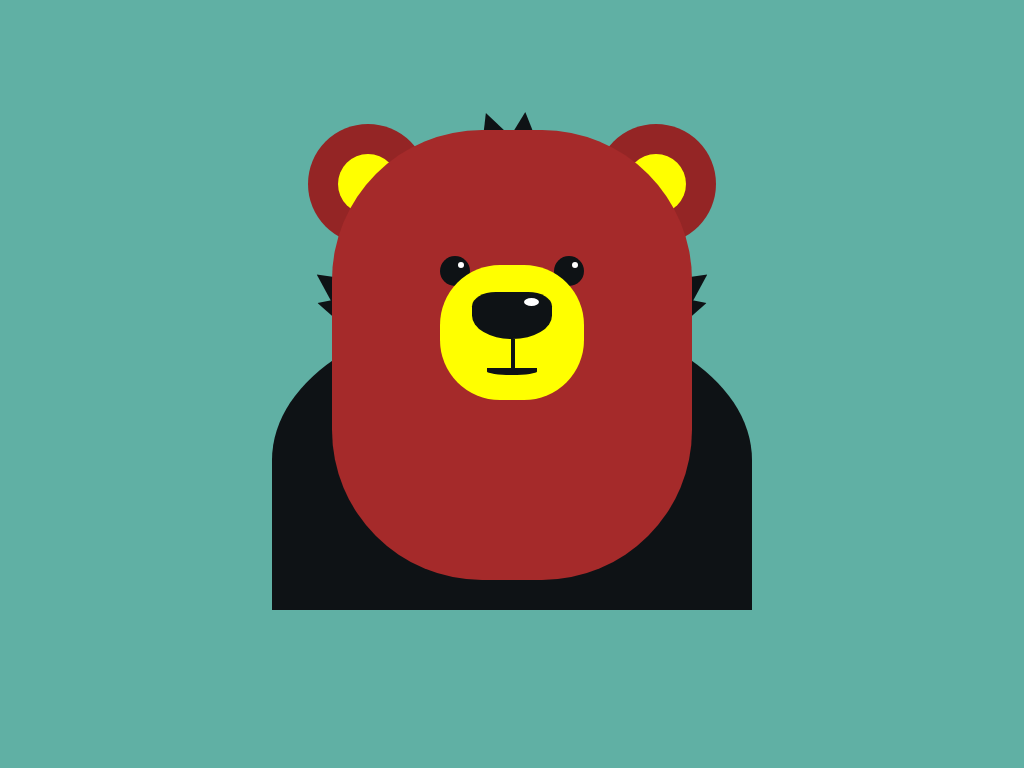

Write the HTML and CSS that draws this image.

<!DOCTYPE html>
<html>
<head>
	<title>Cub</title>
	<style type="text/css">
	    body{
	    	background: #60b0a4;
	    }
		.box{
			position: relative;
			display: block;
			margin: auto;
			width: 600px;
			height: 600px;
			background: transparent;
			margin-top: 1%;
			overflow: auto;
		}
		.hand{
			position: absolute;
			width: 80%;
			height: 50%;
			left: 10%;
			top: 50%;
			background: #0e1215;
			border-radius: 50% 50% 0px 0px;
			z-index: 1;
		}
		
		.base{
			position: absolute;
			width: 60%;
			height: 75%;
			left: 20%;
			top: 20%;
			background: brown;
			border-radius: 150px; 
			overflow: hidden;
			z-index: 2;
		}
		.center{
			position: absolute;
			width: 40%;
			height: 30%;
			left: 30%;
			top: 30%;
			background: yellow;
			border-radius: 60px;
			z-index: 2;
	    }
	    .eye-left{
	    	position: absolute;
	    	width: 30px;
	    	height: 30px;
	    	left: 30%;
	    	top: 28%;
	    	background: #0e1215;
	    	z-index: 1;
	    	border-radius: 50%;
	    	z-index: 1;
	    }
	    .eye-right{
	    	position: absolute;
	    	width: 30px;
	    	height: 30px;
	    	right: 30%;
	    	top: 28%;
	    	background: #0e1215;
	    	z-index: 1;
	    	border-radius: 50%;
	    	
	    }
	    .pupil{
	    	position: absolute;
	    	width: 20%;
	    	height: 20%;
	    	left: 60%;
	    	top: 20%;
	    	background: white;
	    	border-radius: 50%;
	    }
	    .ear-left{
	    	position: absolute;
	    	width: 120px;
	    	height: 120px;
	    	background: #942525;
	    	border-radius: 50%;
	    	z-index: 1;
	    	top: 19%;
	    	left: 16%;
	    }
	    .ear-right{
	    	position: absolute;
	    	width: 120px;
	    	height: 120px;
	    	background: #942525;
	    	border-radius: 50%;
	    	z-index: 1;
	    	top: 19%;
	    	right: 16%;
	    }
	    .inner-ear{
	    	position: absolute;
	    	width: 50%;
	    	height: 50%;
	    	background: yellow;
	    	border-radius: 50%;
	    	top: 25%;
	    	left: 25%;
	    }
	    .nose{
	    	position: absolute;
	    	width: 55%;
	    	height: 35%;
	    	border-radius: 30% 30% 50% 50%;
	    	background: #0e1215;
	    	left: 22.5%;
	    	top: 20%;
	    }
	    .nostril{
	    	position: absolute;
	    	width: 15px;
	    	height: 8px;
	    	border-radius: 60%;
	    	top: 12%;
	    	left: 65%;
	    	background: white;
	    }
        .line{
        	position: absolute;
        	width: 4px;
        	height: 30px;
        	top: 55%;
        	left: 49%;
        	background: #0e1215;
        }
        .mouth{
        	position: absolute;
        	width: 35%;
        	height: 7px;
        	top: 76%;
        	left: 32.5%;
        	border-radius: 0px 0px 50% 50%;
        	background: #0e1215;
        }
        .hair{
        	position: absolute;
        	width: 30px;
        	height: 30px;
        	background: #0e1215;
        	-webkit-clip-path: polygon(50% 0%, 0% 100%, 100% 100%);
            clip-path: polygon(50% 0%, 0% 100%, 100% 100%);
            
        }
        .hair-left{
            top: 17%;
        	left: 44%;
            transform: rotate(-20deg);
        }
        .hair-right{
            top: 17%;
        	left: 49.5%;
            transform: rotate(5deg);
        }
        .hair-side-left-1{
        	top: 43%;
        	left: 17%;
        	transform: rotate(-55deg);
        }
        .hair-side-left-2{
        	top: 47%;
        	left: 17.5%;
        	transform: rotate(-75deg);
        }
        .hair-side-right-1{
        	top: 43%;
        	right: 17%;
        	transform: rotate(55deg);
        }
        .hair-side-right-2{
        	top: 47%;
        	right: 17.5%;
        	transform: rotate(75deg);
        }
       



	</style>
</head>
<body>
	<div class="box">
		<div class="hair hair-left"></div>
		<div class="hair hair-right"></div>
		<div class="hair hair-side-left-1"></div>
		<div class="hair hair-side-left-2"></div>
		<div class="hair hair-side-right-1"></div>
		<div class="hair hair-side-right-2"></div>
		<div class="ear-left">
			<div class="inner-ear"></div>
		</div>
		<div class="ear-right">
			<div class="inner-ear"></div>
		</div>
		<div class="hand"></div>
		<div class="base">
			<div class="center">
				<div class="nose">
					<div class="nostril"></div>
				</div>
				<div class="line"></div>
				<div class="mouth"></div>
			</div>
			<div class="eye-left">
				<div class="pupil"></div>
			</div>
			<div class="eye-right">
				<div class="pupil"></div>
			</div>
		</div>
		
	</div>
	<div class="circular"></div>

</body>
</html>